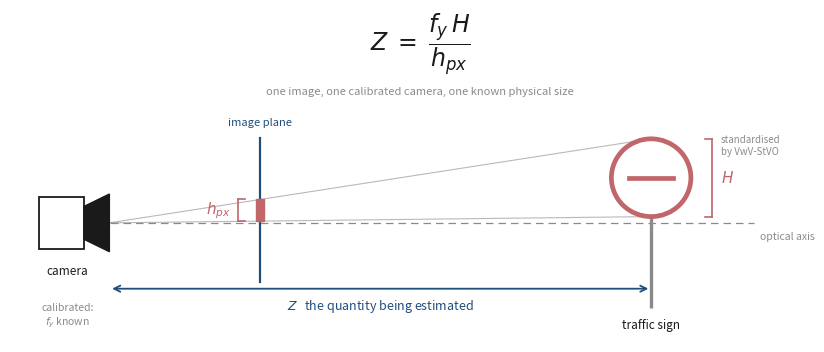

Python code for this plot:
from matplotlib.patches import Polygon, FancyArrowPatch, Circle
import matplotlib.pyplot as plt
import os
import matplotlib
matplotlib.use("Agg")

FIG = "figures"
os.makedirs(FIG, exist_ok=True)

INK = "#1a1a1a"
BLUE = "#1f4e79"
RED = "#c1666b"
GREY = "#8a8a8a"

plt.rcParams.update({"figure.dpi": 200, "font.size": 9})

PX = 0.75
IX = 3.10
SX = 9.20
SC = 0.72
SR = 0.62
scale = (IX - PX) / (SX - PX)
top_i, bot_i = (SC + SR) * scale, (SC - SR) * scale

fig, ax = plt.subplots(figsize=(8.4, 3.6))
ax.set_xlim(-0.8, 11.6)
ax.set_ylim(-1.9, 3.4)
ax.axis("off")

ax.plot([-0.2, 10.8], [0, 0], color=GREY, linewidth=0.9,
        linestyle=(0, (6, 4)), zorder=0)
ax.text(10.9, -0.22, "optical axis", fontsize=7.5, color=GREY, va="center")

for ys in (SC + SR, SC - SR):
    ax.plot([PX, SX], [0, ys], color=GREY, linewidth=0.8, alpha=0.6,
            zorder=1)

ax.add_patch(Polygon([[-0.35, -0.42], [0.35, -0.42], [0.35, 0.42],
                      [-0.35, 0.42]], closed=True,
                     facecolor="white", edgecolor=INK, linewidth=1.3,
                     zorder=3))
ax.add_patch(Polygon([[0.35, -0.26], [PX, -0.46], [PX, 0.46],
                      [0.35, 0.26]], closed=True,
                     facecolor=INK, edgecolor=INK, linewidth=1, zorder=3))
ax.text(0.1, -0.82, "camera", fontsize=8.5, ha="center", color=INK)
ax.text(0.1, -1.62, "calibrated:\n$f_y$ known", fontsize=7.5, ha="center",
        color=GREY, style="italic")

ax.plot([IX, IX], [-0.95, 1.35], color=BLUE, linewidth=1.6, zorder=2)
ax.text(IX, 1.55, "image plane", fontsize=8, ha="center", color=BLUE)

ax.add_patch(Polygon([[IX - 0.06, bot_i], [IX + 0.06, bot_i],
                      [IX + 0.06, top_i], [IX - 0.06, top_i]],
                     closed=True, facecolor=RED, edgecolor=RED, zorder=4))

bx = IX - 0.34
ax.plot([bx, bx], [bot_i, top_i], color=RED, linewidth=1.2, zorder=4)
for yy in (bot_i, top_i):
    ax.plot([bx, bx + 0.11], [yy, yy], color=RED, linewidth=1.2, zorder=4)
ax.text(bx - 0.12, (bot_i + top_i) / 2, "$h_{px}$", fontsize=11, color=RED,
        ha="right", va="center")

ax.plot([SX, SX], [-1.35, SC - SR + 0.04], color=GREY, linewidth=2.4,
        solid_capstyle="butt", zorder=2)
ax.add_patch(Circle((SX, SC), SR, facecolor="white", edgecolor=RED,
                    linewidth=3.4, zorder=4))
ax.plot([SX - 0.34, SX + 0.34], [SC, SC], color=RED, linewidth=3.4,
        zorder=5)
ax.text(SX, -1.68, "traffic sign", fontsize=8.5, ha="center", color=INK)

hx = SX + 0.95
ax.plot([hx, hx], [SC - SR, SC + SR], color=RED, linewidth=1.2)
for yy in (SC - SR, SC + SR):
    ax.plot([hx - 0.11, hx], [yy, yy], color=RED, linewidth=1.2)
ax.text(hx + 0.14, SC, "$H$", fontsize=11, color=RED, va="center")
ax.text(hx + 0.14, SC + 0.34, "standardised\nby VwV-StVO", fontsize=7,
        color=GREY, va="bottom", style="italic")

zy = -1.05
ax.add_patch(FancyArrowPatch((PX, zy), (SX, zy), arrowstyle="<->",
                             mutation_scale=11, color=BLUE, linewidth=1.3))
ax.text((PX + SX) / 2, zy - 0.34, "$Z$   the quantity being estimated",
        fontsize=9, ha="center", color=BLUE)

ax.text(5.6, 2.85, r"$Z \;=\; \dfrac{f_y \, H}{h_{px}}$", fontsize=17,
        ha="center", va="center", color=INK)
ax.text(5.6, 2.05,
        "one image, one calibrated camera, one known physical size",
        fontsize=8, ha="center", color=GREY, style="italic")

fig.tight_layout()
fig.savefig(f"{FIG}/ranging_geometry.png", bbox_inches="tight",
            facecolor="white")
plt.close(fig)
print("wrote figures/ranging_geometry.png")
